Photos from the image-classification dataset "Pretraite" in the GitHub repository Angejules123/MULTIMODAL. Its 4 classes are: mild demented, moderate demented, non demented, very mild demented.

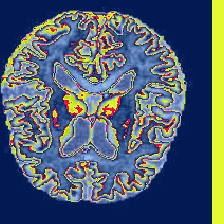
Label: mild demented

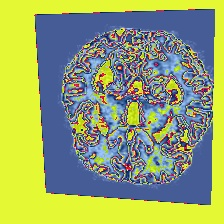
Label: non demented

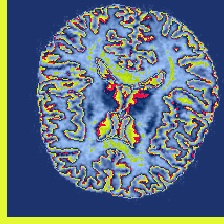
Label: non demented

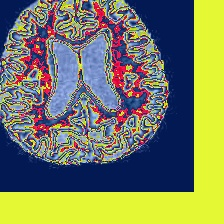
Label: moderate demented

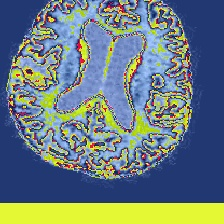
Label: very mild demented

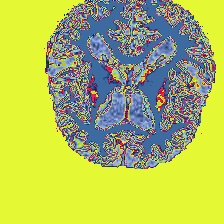
Label: mild demented
